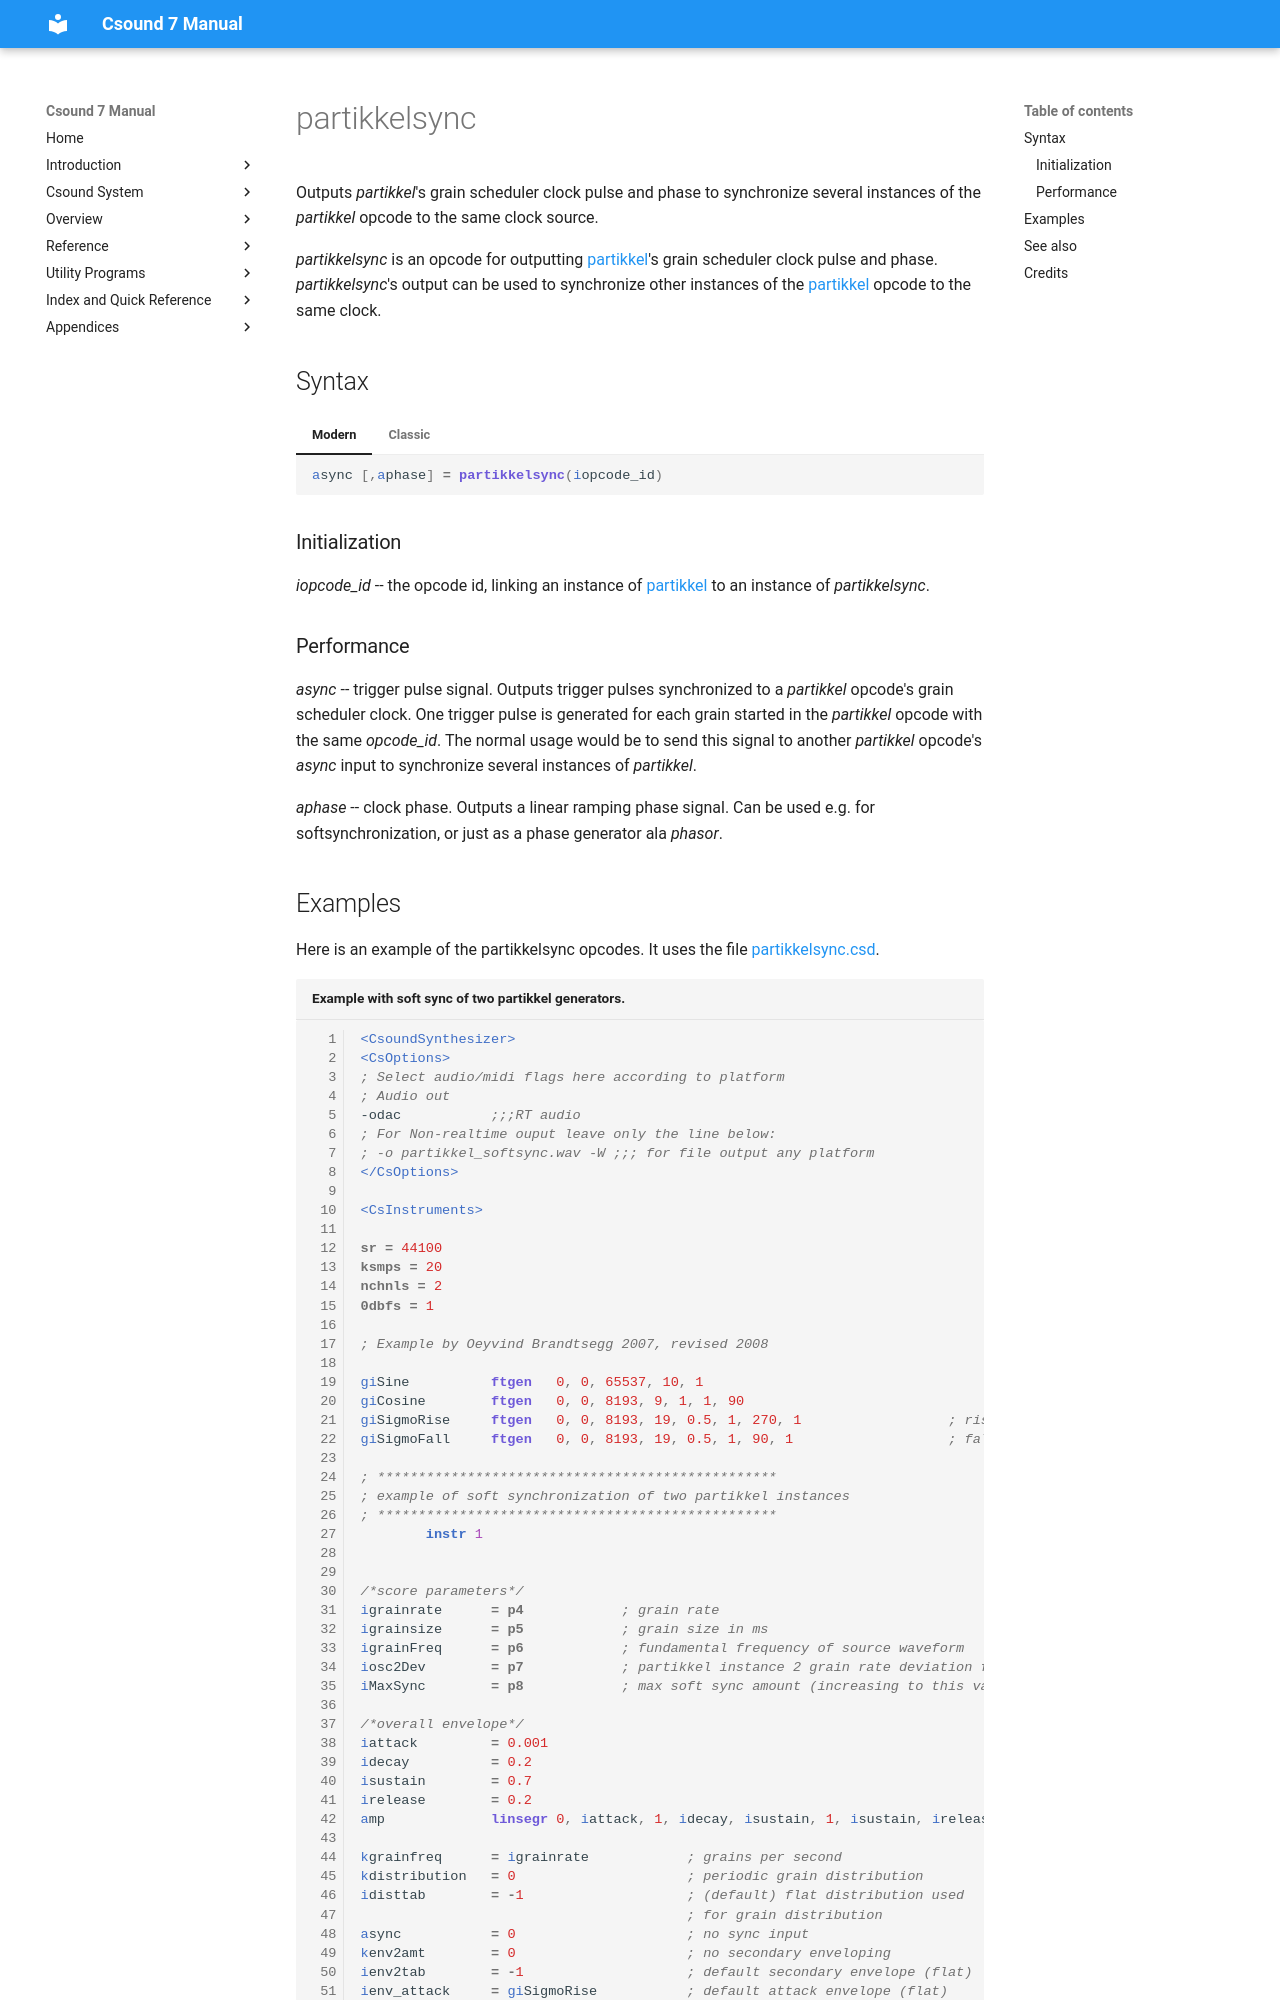

repository: csound/manual · page: opcodes/partikkelsync/index.html · generator: mkdocs

<!--
id:partikkelsync
category:Signal Generators:Granular Synthesis
-->
# partikkelsync
Outputs _partikkel_'s grain scheduler clock pulse and phase to synchronize several instances of the _partikkel_ opcode to the same clock source.

_partikkelsync_ is an opcode for outputting [partikkel](../opcodes/partikkel.md)'s grain scheduler clock pulse and phase. _partikkelsync_'s output can be used to synchronize other instances of the [partikkel](../opcodes/partikkel.md) opcode to the same clock.

## Syntax
=== "Modern"
    ``` csound-orc
    async [,aphase] = partikkelsync(iopcode_id)
    ```

=== "Classic"
    ``` csound-orc
    async [,aphase] partikkelsync iopcode_id
    ```
